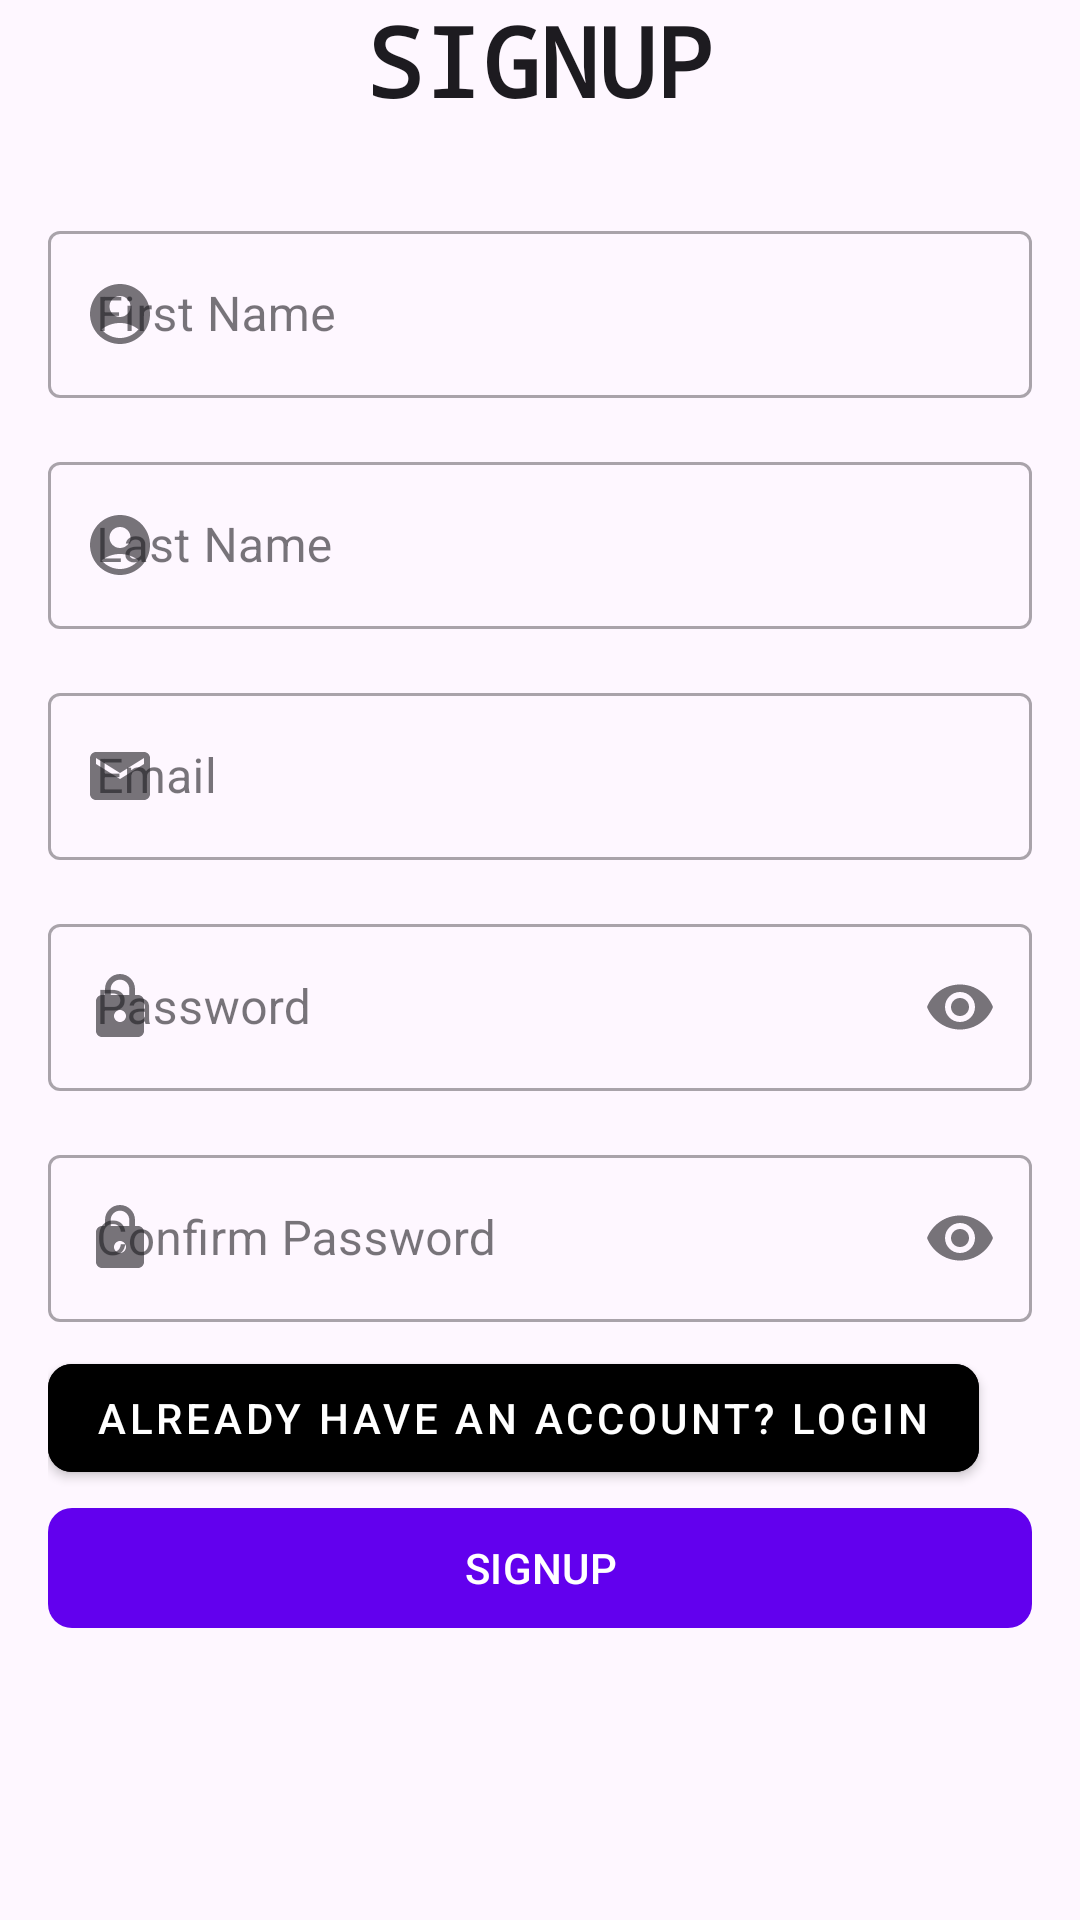

This screen was rendered from an Android layout file. Write that file and the resources it references.
<!-- AndroidManifest.xml: application theme Theme.Nexum -->
<!-- res/layout/activity_signup.xml -->
<?xml version="1.0" encoding="utf-8"?>
<androidx.constraintlayout.widget.ConstraintLayout
    xmlns:android="http://schemas.android.com/apk/res/android"
    xmlns:app="http://schemas.android.com/apk/res-auto"
    xmlns:tools="http://schemas.android.com/tools"
    android:layout_width="match_parent"
    android:layout_height="match_parent">


    <LinearLayout
        android:id="@+id/linearLayout"
        android:layout_width="match_parent"
        android:layout_height="wrap_content"
        android:orientation="vertical"
        android:padding="16dp"
        app:layout_constraintBottom_toBottomOf="parent"
        app:layout_constraintEnd_toEndOf="parent"
        app:layout_constraintStart_toStartOf="parent"
        app:layout_constraintTop_toTopOf="parent"
        app:layout_constraintVertical_bias="0.34">


        <com.google.android.material.textfield.TextInputLayout
            android:id="@+id/firstnameLayout"
            style="@style/Widget.MaterialComponents.TextInputLayout.OutlinedBox"

            android:layout_width="match_parent"
            android:layout_height="wrap_content"
            android:layout_marginTop="16dp"
            android:hint="@string/Firstname"
            app:layout_constraintEnd_toEndOf="parent"
            app:layout_constraintStart_toStartOf="parent"
            app:layout_constraintTop_toTopOf="parent"
            app:startIconDrawable="@drawable/baseline_account_circle_24">
            <com.google.android.material.textfield.TextInputEditText
                android:id="@+id/firstnameInput"
                android:layout_width="match_parent"
                android:layout_height="wrap_content"
                android:inputType="text" />
        </com.google.android.material.textfield.TextInputLayout>

        <com.google.android.material.textfield.TextInputLayout
            android:id="@+id/lastnameLayout"
            style="@style/Widget.MaterialComponents.TextInputLayout.OutlinedBox"

            android:layout_width="match_parent"
            android:layout_height="wrap_content"
            android:layout_marginTop="16dp"
            android:hint="@string/Lastname"
            app:layout_constraintEnd_toEndOf="parent"
            app:layout_constraintStart_toStartOf="parent"
            app:layout_constraintTop_toBottomOf="@id/firstnameLayout"
            app:startIconDrawable="@drawable/baseline_account_circle_24">

            <com.google.android.material.textfield.TextInputEditText
                android:id="@+id/lastnameInput"
                android:layout_width="match_parent"
                android:layout_height="wrap_content"
                android:inputType="text" />
        </com.google.android.material.textfield.TextInputLayout>

        <com.google.android.material.textfield.TextInputLayout
            android:id="@+id/emailLayout"
            style="@style/Widget.MaterialComponents.TextInputLayout.OutlinedBox"

            android:layout_width="match_parent"
            android:layout_height="wrap_content"
            android:layout_marginTop="16dp"
            android:hint="@string/email"
            app:layout_constraintEnd_toEndOf="parent"
            app:layout_constraintStart_toStartOf="parent"
            app:layout_constraintTop_toBottomOf="@id/lastnameLayout"
            app:startIconDrawable="@drawable/baseline_email_24">

            <com.google.android.material.textfield.TextInputEditText
                android:id="@+id/emailInput"
                android:layout_width="match_parent"
                android:layout_height="wrap_content"
                android:inputType="text" />

        </com.google.android.material.textfield.TextInputLayout>





        <com.google.android.material.textfield.TextInputLayout
            android:id="@+id/passwordLayout"
            style="@style/Widget.MaterialComponents.TextInputLayout.OutlinedBox"

            android:layout_width="match_parent"
            android:layout_height="wrap_content"
            android:layout_marginTop="16dp"
            android:hint="@string/Password"
            app:endIconMode="password_toggle"
            app:layout_constraintEnd_toEndOf="parent"
            app:layout_constraintStart_toStartOf="parent"
            app:layout_constraintTop_toBottomOf="@id/usernameLayout"
            app:startIconDrawable="@drawable/baseline_lock_24">

            <com.google.android.material.textfield.TextInputEditText
                android:id="@+id/passwordInput"
                android:layout_width="match_parent"
                android:layout_height="wrap_content"
                android:inputType="textPassword" />

        </com.google.android.material.textfield.TextInputLayout>


        <com.google.android.material.textfield.TextInputLayout
            android:id="@+id/confirmPasswordLayout"
            style="@style/Widget.MaterialComponents.TextInputLayout.OutlinedBox"
            android:layout_width="match_parent"
            android:layout_height="wrap_content"
            android:layout_marginTop="16dp"
            android:hint="Confirm Password"
            app:endIconMode="password_toggle"
            app:layout_constraintEnd_toEndOf="parent"
            app:layout_constraintStart_toStartOf="parent"
            app:layout_constraintTop_toBottomOf="@id/passwordLayout"
            app:startIconDrawable="@drawable/baseline_lock_24">

            <com.google.android.material.textfield.TextInputEditText
                android:id="@+id/confirmPasswordInput"
                android:layout_width="match_parent"
                android:layout_height="wrap_content"
                android:inputType="textPassword" />

        </com.google.android.material.textfield.TextInputLayout>

        <com.google.android.material.button.MaterialButton
            android:id="@+id/loginButton"
            android:layout_width="wrap_content"
            android:layout_height="wrap_content"
            android:layout_marginTop="8dp"
            style="@style/ButtonStyle"
            android:textColor="?attr/colorOnSecondary"
            android:backgroundTint="?attr/colorSecondary"
            android:text="@string/have_an_account"
            android:textSize="14sp"
            app:layout_constraintEnd_toEndOf="@id/passwordLayout"
            app:layout_constraintTop_toBottomOf="@id/passwordLayout" />




        <com.google.android.material.button.MaterialButton
            android:id="@+id/signupButton"
            android:layout_width="match_parent"
            android:layout_height="wrap_content"
            android:layout_marginTop="2dp"
            android:text="@string/signup_text"
            app:cornerRadius="8dp"
            app:layout_constraintEnd_toEndOf="parent"
            app:layout_constraintStart_toStartOf="parent"
            app:layout_constraintTop_toBottomOf="@id/loginButton" />

    </LinearLayout>

    <TextView
        android:layout_width="wrap_content"
        android:layout_height="wrap_content"
        android:layout_gravity="center_horizontal"
        android:fontFamily="monospace"
        android:text="@string/signup_text"
        android:textColor="?attr/colorOnBackground"
        android:textSize="32sp"
        android:textStyle="bold"
        app:layout_constraintBottom_toTopOf="@+id/linearLayout"
        app:layout_constraintEnd_toEndOf="parent"
        app:layout_constraintStart_toStartOf="parent"
        app:layout_constraintTop_toTopOf="parent" />
</androidx.constraintlayout.widget.ConstraintLayout>
<!-- resources referenced by this layout -->
<resources>
  <!-- drawable baseline_account_circle_24 (drawable) -->
  <vector android:autoMirrored="true" android:height="24dp"
      android:tint="#000000" android:viewportHeight="24"
      android:viewportWidth="24" android:width="24dp" xmlns:android="http://schemas.android.com/apk/res/android">
      <path android:fillColor="@android:color/white" android:pathData="M12,2C6.48,2 2,6.48 2,12s4.48,10 10,10s10,-4.48 10,-10S17.52,2 12,2zM12,6c1.93,0 3.5,1.57 3.5,3.5S13.93,13 12,13s-3.5,-1.57 -3.5,-3.5S10.07,6 12,6zM12,20c-2.03,0 -4.43,-0.82 -6.14,-2.88C7.55,15.8 9.68,15 12,15s4.45,0.8 6.14,2.12C16.43,19.18 14.03,20 12,20z"/>
  </vector>
  <!-- drawable baseline_email_24 (drawable) -->
  <vector android:autoMirrored="true" android:height="24dp"
      android:tint="#000000" android:viewportHeight="24"
      android:viewportWidth="24" android:width="24dp" xmlns:android="http://schemas.android.com/apk/res/android">
      <path android:fillColor="@android:color/white" android:pathData="M20,4L4,4c-1.1,0 -1.99,0.9 -1.99,2L2,18c0,1.1 0.9,2 2,2h16c1.1,0 2,-0.9 2,-2L22,6c0,-1.1 -0.9,-2 -2,-2zM20,8l-8,5 -8,-5L4,6l8,5 8,-5v2z"/>
  </vector>
  <!-- drawable baseline_lock_24 (drawable) -->
  <vector android:autoMirrored="true" android:height="24dp"
      android:tint="#000000" android:viewportHeight="24"
      android:viewportWidth="24" android:width="24dp" xmlns:android="http://schemas.android.com/apk/res/android">
      <path android:fillColor="@android:color/white" android:pathData="M18,8h-1L17,6c0,-2.76 -2.24,-5 -5,-5S7,3.24 7,6v2L6,8c-1.1,0 -2,0.9 -2,2v10c0,1.1 0.9,2 2,2h12c1.1,0 2,-0.9 2,-2L20,10c0,-1.1 -0.9,-2 -2,-2zM12,17c-1.1,0 -2,-0.9 -2,-2s0.9,-2 2,-2 2,0.9 2,2 -0.9,2 -2,2zM15.1,8L8.9,8L8.9,6c0,-1.71 1.39,-3.1 3.1,-3.1 1.71,0 3.1,1.39 3.1,3.1v2z"/>
  </vector>
  <string name="Firstname">First Name</string>
  <string name="Lastname">Last Name</string>
  <string name="Password">Password</string>
  <string name="email">Email</string>
  <string name="have_an_account">ALREADY HAVE AN ACCOUNT? LOGIN</string>
  <string name="signup_text">SIGNUP</string>
  <style name="ButtonStyle" parent="Widget.MaterialComponents.Button">
          <item name="cornerRadius">8dp</item> 
      </style>
  <style name="Theme.Nexum" parent="Theme.Material3.DayNight.NoActionBar">
          
          <item name="colorPrimary">@color/purple_500</item>
          <item name="colorPrimaryVariant">@color/purple_700</item>
          <item name="colorOnPrimary">@color/white</item>
          
          <item name="colorSecondary">@color/black</item>
          <item name="colorSecondaryVariant">@color/teal_700</item>
          <item name="colorOnSecondary">@color/white</item>
          
          <item name="android:statusBarColor">?attr/colorOnBackground</item>
          
      </style>
  <color name="purple_500">#FF6200EE</color>
  <color name="purple_700">#FF3700B3</color>
  <color name="white">#FFFFFFFF</color>
  <color name="black">#FF000000</color>
  <color name="teal_700">#FF018786</color>
</resources>
